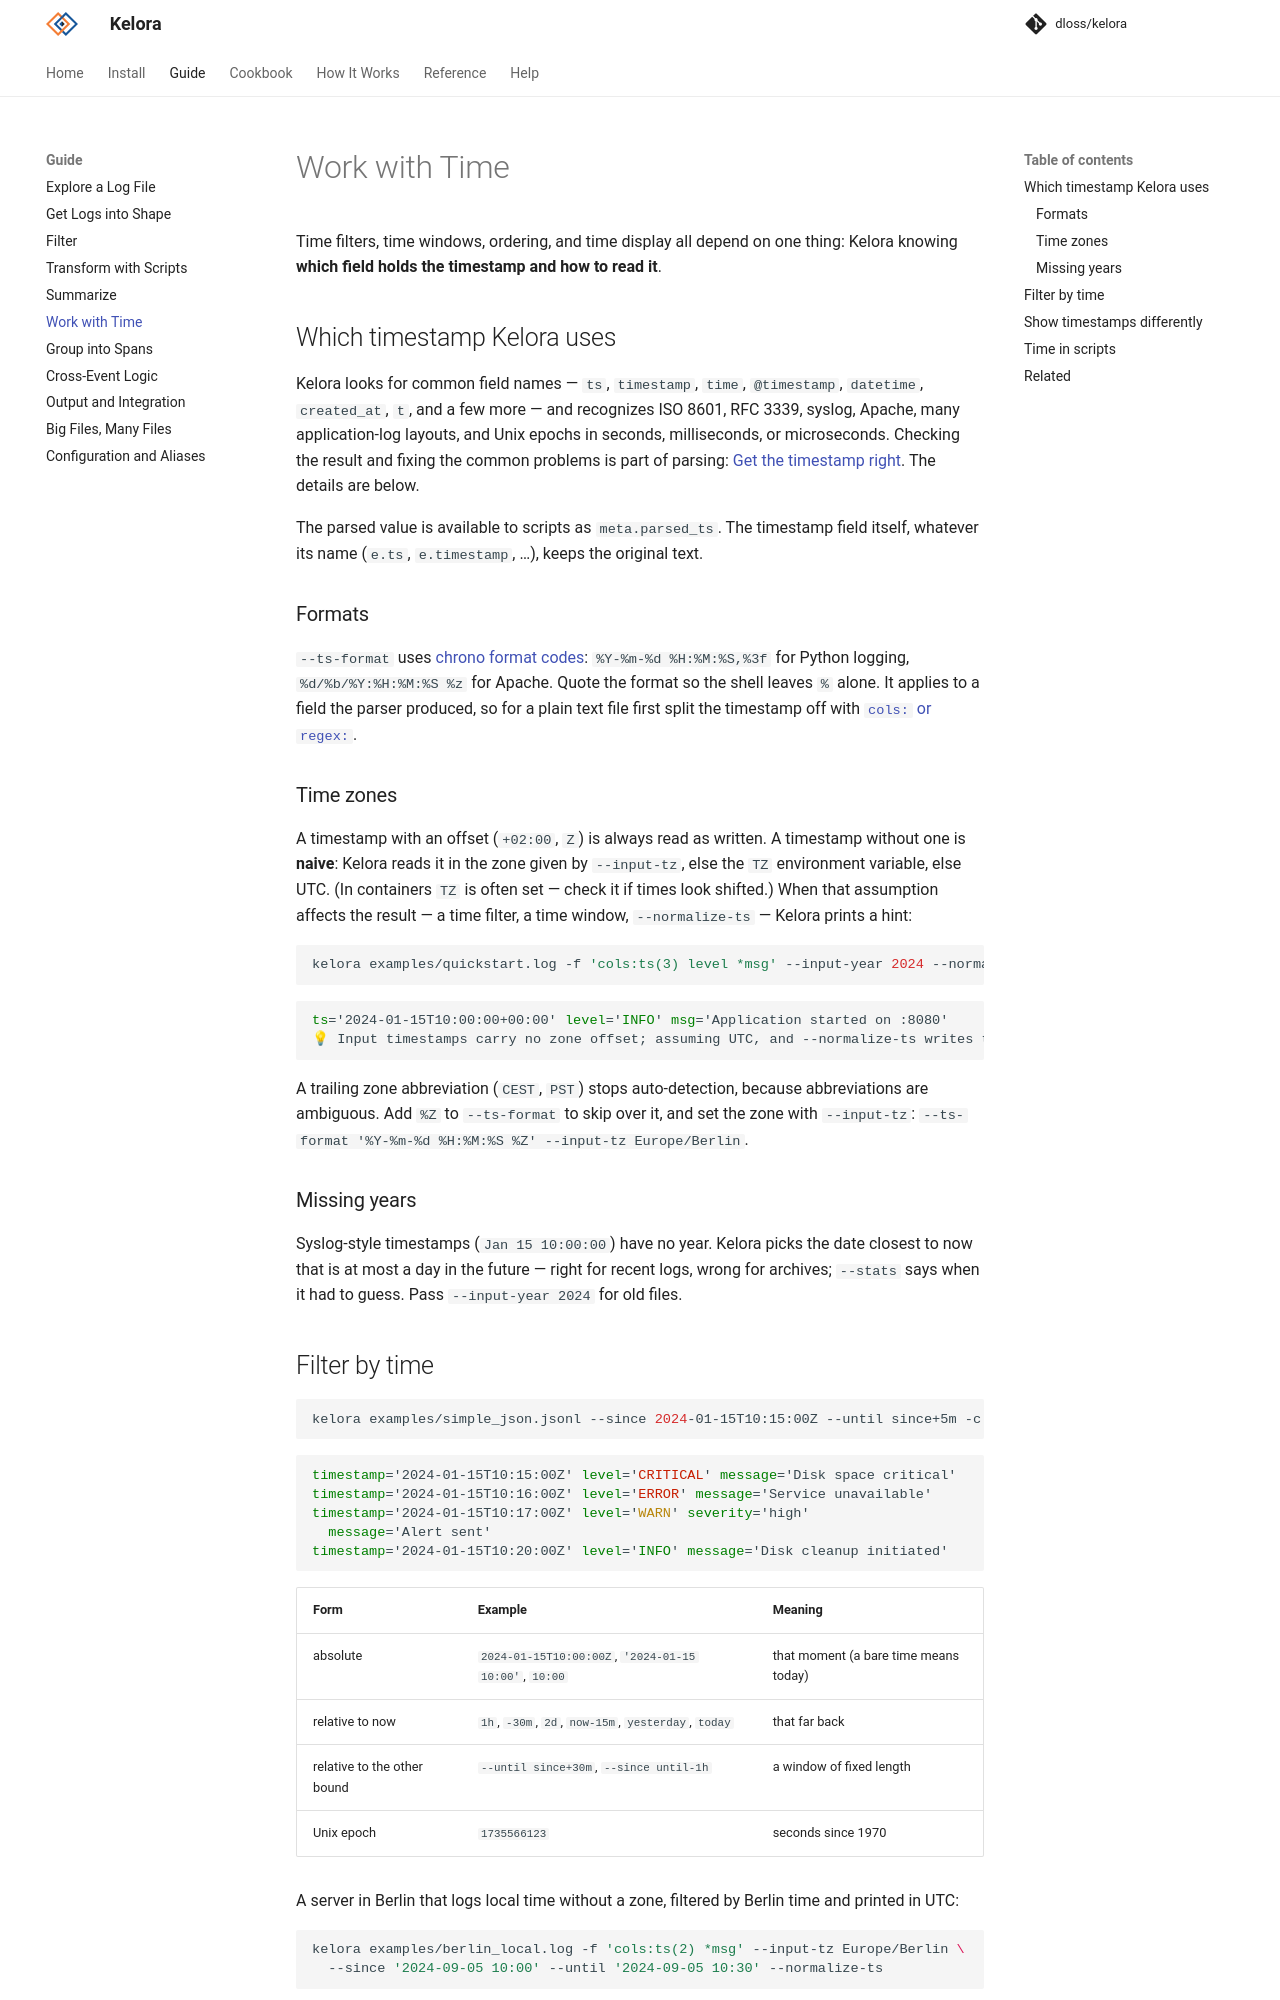

repository: dloss/kelora · page: dev/guide/time/index.html · generator: mkdocs

# Work with Time

Time filters, time windows, ordering, and time display all depend on one thing:
Kelora knowing **which field holds the timestamp and how to read it**.

## Which timestamp Kelora uses

Kelora looks for common field names — `ts`, `timestamp`, `time`, `@timestamp`,
`datetime`, `created_at`, `t`, and a few more — and recognizes ISO 8601,
RFC 3339, syslog, Apache, many application-log layouts, and Unix epochs in
seconds, milliseconds, or microseconds. Checking the result and fixing the
common problems is part of parsing:
[Get the timestamp right](parse.md#get-the-timestamp-right). The details are
below.

The parsed value is available to scripts as `meta.parsed_ts`. The timestamp field itself, whatever its name (`e.ts`,
`e.timestamp`, …), keeps the original text.

### Formats

`--ts-format` uses [chrono format codes](../reference/time-reference.md):
`%Y-%m-%d %H:%M:%S,%3f` for Python logging, `%d/%b/%Y:%H:%M:%S %z` for Apache.
Quote the format so the shell leaves `%` alone. It applies to a field the parser
produced, so for a plain text file first split the timestamp off with
[`cols:` or `regex:`](parse.md#4-columns-cols).

### Time zones

A timestamp with an offset (`+02:00`, `Z`) is always read as written. A
timestamp without one is **naive**: Kelora reads it in the zone given by
`--input-tz`, else the `TZ` environment variable, else UTC. (In containers `TZ`
is often set — check it if times look shifted.) When that assumption affects the result — a time
filter, a time window, `--normalize-ts` — Kelora prints a hint:

```bash exec="on" source="above" result="ansi"
kelora examples/quickstart.log -f 'cols:ts(3) level *msg' --input-year 2024 --normalize-ts -n 1
```

A trailing zone abbreviation (`CEST`, `PST`) stops auto-detection, because
abbreviations are ambiguous. Add `%Z` to `--ts-format` to skip over it, and set
the zone with `--input-tz`:
`--ts-format '%Y-%m-%d %H:%M:%S %Z' --input-tz Europe/Berlin`.

### Missing years

Syslog-style timestamps (`Jan 15 10:00:00`) have no year. Kelora picks the date
closest to now that is at most a day in the future — right for recent logs,
wrong for archives; `--stats` says when it had to guess. Pass
`--input-year 2024` for old files.
